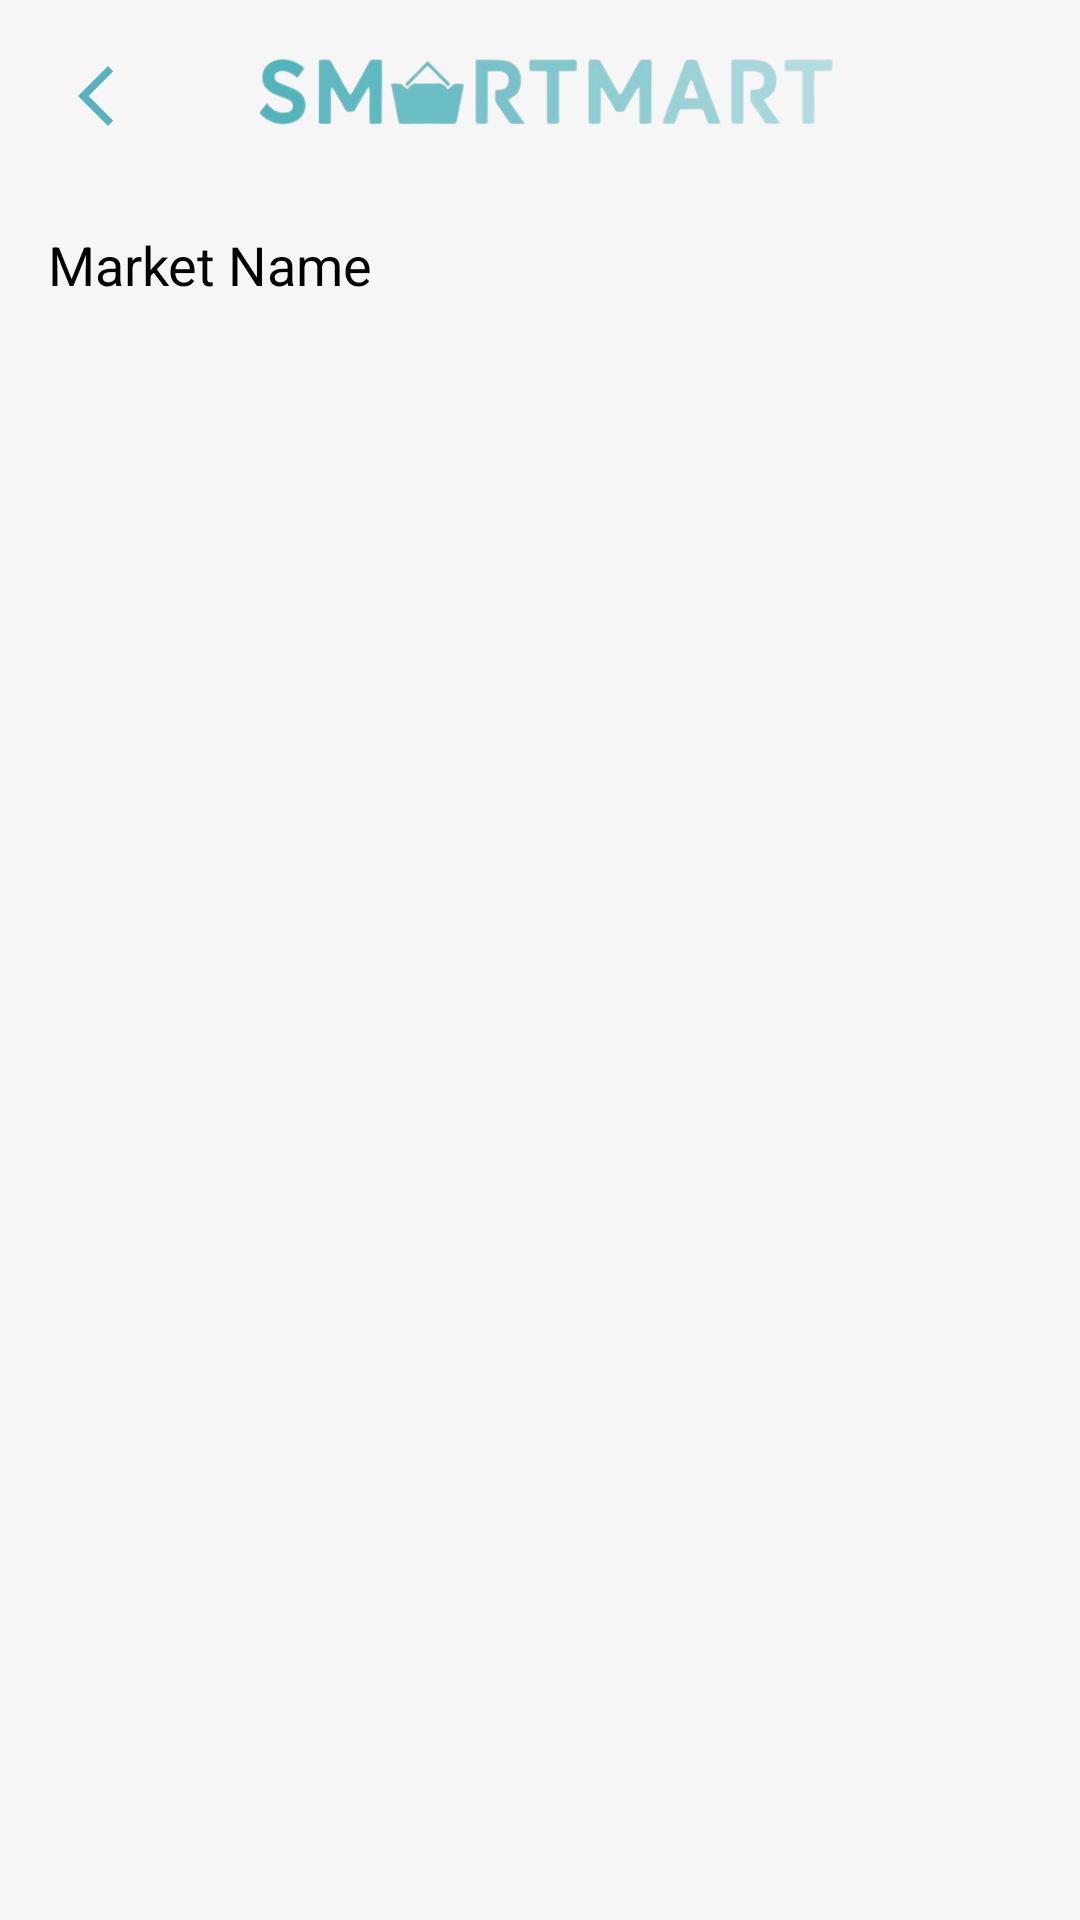

Android layout source for this screen:
<!-- AndroidManifest.xml: application theme Theme.SmartMart -->
<!-- res/layout/activity_market_products.xml -->
<?xml version="1.0" encoding="utf-8"?>
<androidx.constraintlayout.widget.ConstraintLayout xmlns:android="http://schemas.android.com/apk/res/android"
    xmlns:app="http://schemas.android.com/apk/res-auto"
    xmlns:tools="http://schemas.android.com/tools"
    android:layout_width="match_parent"
    android:layout_height="match_parent"
    android:background="@color/bg"
    tools:context=".MarketProductsActivity">

    <ImageView
        android:id="@+id/imgBack"
        android:layout_width="wrap_content"
        android:layout_height="wrap_content"
        android:layout_margin="20dp"
        android:src="@drawable/ic_back"
        app:layout_constraintStart_toStartOf="parent"
        app:layout_constraintTop_toTopOf="parent" />

    <ImageView
        android:id="@+id/imgLogo"
        android:layout_width="200dp"
        android:layout_height="60dp"
        android:src="@drawable/smartmart_logo"
        app:layout_constraintEnd_toEndOf="parent"
        app:layout_constraintStart_toStartOf="parent"
        app:layout_constraintTop_toTopOf="parent" />

    <TextView
        android:id="@+id/txtMarketName"
        android:layout_width="wrap_content"
        android:layout_height="wrap_content"
        android:layout_margin="16dp"
        android:text="Market Name"
        android:textColor="@color/black"
        android:textSize="18sp"
        app:layout_constraintStart_toStartOf="parent"
        app:layout_constraintTop_toBottomOf="@id/imgLogo" />


    <androidx.recyclerview.widget.RecyclerView
        android:id="@+id/recMarketProducts"
        android:layout_width="match_parent"
        android:layout_height="0dp"
        android:layout_marginTop="20dp"
        app:layoutManager="androidx.recyclerview.widget.GridLayoutManager"
        app:layout_constraintBottom_toBottomOf="parent"
        app:layout_constraintEnd_toEndOf="parent"
        app:layout_constraintStart_toStartOf="parent"
        app:layout_constraintTop_toBottomOf="@id/txtMarketName"
        app:spanCount="3"
        tools:listitem="@layout/custom_market_products" />

</androidx.constraintlayout.widget.ConstraintLayout>
<!-- res/layout/custom_market_products.xml (included above) -->
<?xml version="1.0" encoding="utf-8"?>
<LinearLayout xmlns:android="http://schemas.android.com/apk/res/android"
    xmlns:app="http://schemas.android.com/apk/res-auto"
    android:layout_width="match_parent"
    android:layout_height="wrap_content"
    android:layout_gravity="center"
    android:layout_margin="20dp"
    android:orientation="vertical"
    android:gravity="center">

    <ImageView
        android:id="@+id/imgProduct"
        android:layout_width="70dp"
        android:layout_height="70dp"
        app:tint="@color/purple_500"
        android:src="@drawable/product" />

    <TextView
        android:id="@+id/txtProductName"
        android:layout_width="match_parent"
        android:textColor="@color/black"
        android:textSize="16sp"
        android:gravity="center"
        android:layout_height="wrap_content"
        android:text="Product Name"/>

</LinearLayout>
<!-- resources referenced by this layout -->
<resources>
  <color name="bg">#F6F6F6</color>
  <color name="black">#FF000000</color>
  <color name="purple_500">#5AB2C0</color>
  <!-- drawable ic_back (drawable) -->
  <vector android:height="24dp" android:tint="#5AB2C0"
      android:viewportHeight="24" android:viewportWidth="24"
      android:width="24dp" xmlns:android="http://schemas.android.com/apk/res/android">
      <path android:fillColor="@android:color/white" android:pathData="M17.77,3.77l-1.77,-1.77l-10,10l10,10l1.77,-1.77l-8.23,-8.23z"/>
  </vector>
  <!-- drawable product: png bitmap (drawable, 197124 bytes) -->
  <!-- drawable smartmart_logo: png bitmap (drawable, 56799 bytes) -->
  <style name="Theme.SmartMart" parent="Theme.MaterialComponents.DayNight.NoActionBar">
          
          <item name="colorPrimary">@color/purple_500</item>
          <item name="colorPrimaryVariant">@color/purple_700</item>
          <item name="colorOnPrimary">@color/white</item>
          
          <item name="colorSecondary">@color/teal_200</item>
          <item name="colorSecondaryVariant">@color/teal_700</item>
          <item name="colorOnSecondary">@color/black</item>
          
          <item name="android:statusBarColor">?attr/colorPrimaryVariant</item>
          
      </style>
  <color name="purple_700">#5AB2C0</color>
  <color name="white">#FFFFFFFF</color>
  <color name="teal_200">#5AB2C0</color>
  <color name="teal_700">#5AB2C0</color>
</resources>
